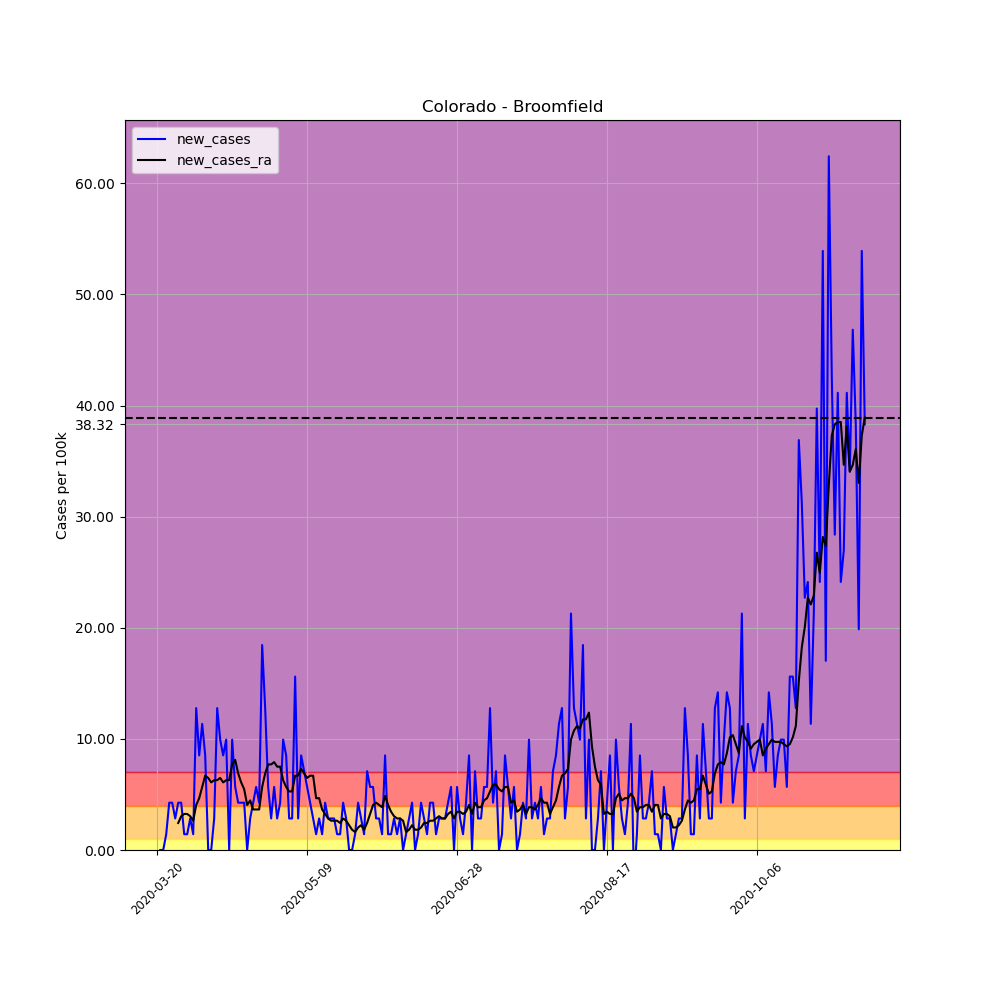

The table this chart was drawn from, first rows:
, date, county, state, fips, cases, deaths, COUNTY, STNAME, CTYNAME, POPESTIMATE2019, per_100k, per_100k_ra, new_cases, new_cases_ra
185438, 2020-03-20, Broomfield, Colorado, 8014, 1, 0, 14, Colorado, Broomfield, 70465, 1.419, , , 
185439, 2020-03-21, Broomfield, Colorado, 8014, 1, 0, 14, Colorado, Broomfield, 70465, 1.419, , 0.0, 
185440, 2020-03-22, Broomfield, Colorado, 8014, 1, 0, 14, Colorado, Broomfield, 70465, 1.419, , 0.0, 
185441, 2020-03-23, Broomfield, Colorado, 8014, 2, 0, 14, Colorado, Broomfield, 70465, 2.838, , 1.419, 
185442, 2020-03-24, Broomfield, Colorado, 8014, 5, 0, 14, Colorado, Broomfield, 70465, 7.096, , 4.257, 
185443, 2020-03-25, Broomfield, Colorado, 8014, 8, 0, 14, Colorado, Broomfield, 70465, 11.35, , 4.257, 
185444, 2020-03-26, Broomfield, Colorado, 8014, 10, 0, 14, Colorado, Broomfield, 70465, 14.19, 5.677, 2.838, 
185445, 2020-03-27, Broomfield, Colorado, 8014, 13, 0, 14, Colorado, Broomfield, 70465, 18.45, 8.109, 4.257, 2.433
185446, 2020-03-28, Broomfield, Colorado, 8014, 16, 0, 14, Colorado, Broomfield, 70465, 22.71, 11.15, 4.257, 3.041
185447, 2020-03-29, Broomfield, Colorado, 8014, 17, 0, 14, Colorado, Broomfield, 70465, 24.13, 14.39, 1.419, 3.244
185448, 2020-03-30, Broomfield, Colorado, 8014, 18, 0, 14, Colorado, Broomfield, 70465, 25.54, 17.64, 1.419, 3.244
185449, 2020-03-31, Broomfield, Colorado, 8014, 20, 1, 14, Colorado, Broomfield, 70465, 28.38, 20.68, 2.838, 3.041
185450, 2020-04-01, Broomfield, Colorado, 8014, 21, 2, 14, Colorado, Broomfield, 70465, 29.8, 23.31, 1.419, 2.636
185451, 2020-04-02, Broomfield, Colorado, 8014, 30, 2, 14, Colorado, Broomfield, 70465, 42.57, 27.37, 12.77, 4.055
185452, 2020-04-03, Broomfield, Colorado, 8014, 36, 2, 14, Colorado, Broomfield, 70465, 51.09, 32.03, 8.515, 4.663
185453, 2020-04-04, Broomfield, Colorado, 8014, 44, 2, 14, Colorado, Broomfield, 70465, 62.44, 37.71, 11.35, 5.677
185454, 2020-04-05, Broomfield, Colorado, 8014, 50, 2, 14, Colorado, Broomfield, 70465, 70.96, 44.4, 8.515, 6.69
185455, 2020-04-06, Broomfield, Colorado, 8014, 50, 2, 14, Colorado, Broomfield, 70465, 70.96, 50.89, 0.0, 6.488
185456, 2020-04-07, Broomfield, Colorado, 8014, 50, 2, 14, Colorado, Broomfield, 70465, 70.96, 56.97, 0.0, 6.082
185457, 2020-04-08, Broomfield, Colorado, 8014, 52, 2, 14, Colorado, Broomfield, 70465, 73.8, 63.25, 2.838, 6.285
185458, 2020-04-09, Broomfield, Colorado, 8014, 61, 2, 14, Colorado, Broomfield, 70465, 86.57, 69.54, 12.77, 6.285
185459, 2020-04-10, Broomfield, Colorado, 8014, 68, 2, 14, Colorado, Broomfield, 70465, 96.5, 76.03, 9.934, 6.488
185460, 2020-04-11, Broomfield, Colorado, 8014, 74, 2, 14, Colorado, Broomfield, 70465, 105, 82.11, 8.515, 6.082
185461, 2020-04-12, Broomfield, Colorado, 8014, 81, 2, 14, Colorado, Broomfield, 70465, 115, 88.39, 9.934, 6.285
185462, 2020-04-13, Broomfield, Colorado, 8014, 81, 2, 14, Colorado, Broomfield, 70465, 115, 94.68, 0.0, 6.285
185463, 2020-04-14, Broomfield, Colorado, 8014, 88, 2, 14, Colorado, Broomfield, 70465, 124.9, 102.4, 9.934, 7.704
185464, 2020-04-15, Broomfield, Colorado, 8014, 92, 2, 14, Colorado, Broomfield, 70465, 130.6, 110.5, 5.677, 8.109
185465, 2020-04-16, Broomfield, Colorado, 8014, 95, 2, 14, Colorado, Broomfield, 70465, 134.8, 117.4, 4.257, 6.893
185466, 2020-04-17, Broomfield, Colorado, 8014, 98, 2, 14, Colorado, Broomfield, 70465, 139.1, 123.5, 4.257, 6.082
185467, 2020-04-18, Broomfield, Colorado, 8014, 101, 2, 14, Colorado, Broomfield, 70465, 143.3, 128.9, 4.257, 5.474
185468, 2020-04-19, Broomfield, Colorado, 8014, 101, 2, 14, Colorado, Broomfield, 70465, 143.3, 133, 0.0, 4.055
185469, 2020-04-20, Broomfield, Colorado, 8014, 103, 2, 14, Colorado, Broomfield, 70465, 146.2, 137.5, 2.838, 4.46
185470, 2020-04-21, Broomfield, Colorado, 8014, 106, 2, 14, Colorado, Broomfield, 70465, 150.4, 141.1, 4.257, 3.649
185471, 2020-04-22, Broomfield, Colorado, 8014, 110, 3, 14, Colorado, Broomfield, 70465, 156.1, 144.8, 5.677, 3.649
185472, 2020-04-23, Broomfield, Colorado, 8014, 113, 4, 14, Colorado, Broomfield, 70465, 160.4, 148.4, 4.257, 3.649
185473, 2020-04-24, Broomfield, Colorado, 8014, 126, 5, 14, Colorado, Broomfield, 70465, 178.8, 154.1, 18.45, 5.677
185474, 2020-04-25, Broomfield, Colorado, 8014, 135, 5, 14, Colorado, Broomfield, 70465, 191.6, 161, 12.77, 6.893
185475, 2020-04-26, Broomfield, Colorado, 8014, 139, 5, 14, Colorado, Broomfield, 70465, 197.3, 168.7, 5.677, 7.704
185476, 2020-04-27, Broomfield, Colorado, 8014, 141, 5, 14, Colorado, Broomfield, 70465, 200.1, 176.4, 2.838, 7.704
185477, 2020-04-28, Broomfield, Colorado, 8014, 145, 9, 14, Colorado, Broomfield, 70465, 205.8, 184.3, 5.677, 7.907
185478, 2020-04-29, Broomfield, Colorado, 8014, 147, 9, 14, Colorado, Broomfield, 70465, 208.6, 191.8, 2.838, 7.501
185479, 2020-04-30, Broomfield, Colorado, 8014, 150, 9, 14, Colorado, Broomfield, 70465, 212.9, 199.3, 4.257, 7.501
185480, 2020-05-01, Broomfield, Colorado, 8014, 157, 11, 14, Colorado, Broomfield, 70465, 222.8, 205.6, 9.934, 6.285
185481, 2020-05-02, Broomfield, Colorado, 8014, 163, 12, 14, Colorado, Broomfield, 70465, 231.3, 211.2, 8.515, 5.677
185482, 2020-05-03, Broomfield, Colorado, 8014, 165, 12, 14, Colorado, Broomfield, 70465, 234.2, 216.5, 2.838, 5.271
185483, 2020-05-04, Broomfield, Colorado, 8014, 167, 12, 14, Colorado, Broomfield, 70465, 237, 221.8, 2.838, 5.271
185484, 2020-05-05, Broomfield, Colorado, 8014, 178, 16, 14, Colorado, Broomfield, 70465, 252.6, 228.5, 15.61, 6.69
185485, 2020-05-06, Broomfield, Colorado, 8014, 180, 16, 14, Colorado, Broomfield, 70465, 255.4, 235.2, 2.838, 6.69
185486, 2020-05-07, Broomfield, Colorado, 8014, 186, 16, 14, Colorado, Broomfield, 70465, 264, 242.5, 8.515, 7.298
185487, 2020-05-08, Broomfield, Colorado, 8014, 191, 16, 14, Colorado, Broomfield, 70465, 271.1, 249.4, 7.096, 6.893
185488, 2020-05-09, Broomfield, Colorado, 8014, 195, 17, 14, Colorado, Broomfield, 70465, 276.7, 255.9, 5.677, 6.488
185489, 2020-05-10, Broomfield, Colorado, 8014, 198, 17, 14, Colorado, Broomfield, 70465, 281, 262.5, 4.257, 6.69
185490, 2020-05-11, Broomfield, Colorado, 8014, 200, 17, 14, Colorado, Broomfield, 70465, 283.8, 269.2, 2.838, 6.69
185491, 2020-05-12, Broomfield, Colorado, 8014, 201, 20, 14, Colorado, Broomfield, 70465, 285.2, 273.9, 1.419, 4.663
185492, 2020-05-13, Broomfield, Colorado, 8014, 203, 20, 14, Colorado, Broomfield, 70465, 288.1, 278.6, 2.838, 4.663
185493, 2020-05-14, Broomfield, Colorado, 8014, 204, 22, 14, Colorado, Broomfield, 70465, 289.5, 282.2, 1.419, 3.649
185494, 2020-05-15, Broomfield, Colorado, 8014, 207, 22, 14, Colorado, Broomfield, 70465, 293.8, 285.5, 4.257, 3.244
185495, 2020-05-16, Broomfield, Colorado, 8014, 209, 22, 14, Colorado, Broomfield, 70465, 296.6, 288.3, 2.838, 2.838
185496, 2020-05-17, Broomfield, Colorado, 8014, 211, 22, 14, Colorado, Broomfield, 70465, 299.4, 290.9, 2.838, 2.636
185497, 2020-05-18, Broomfield, Colorado, 8014, 213, 22, 14, Colorado, Broomfield, 70465, 302.3, 293.6, 2.838, 2.636
... 177 more rows
